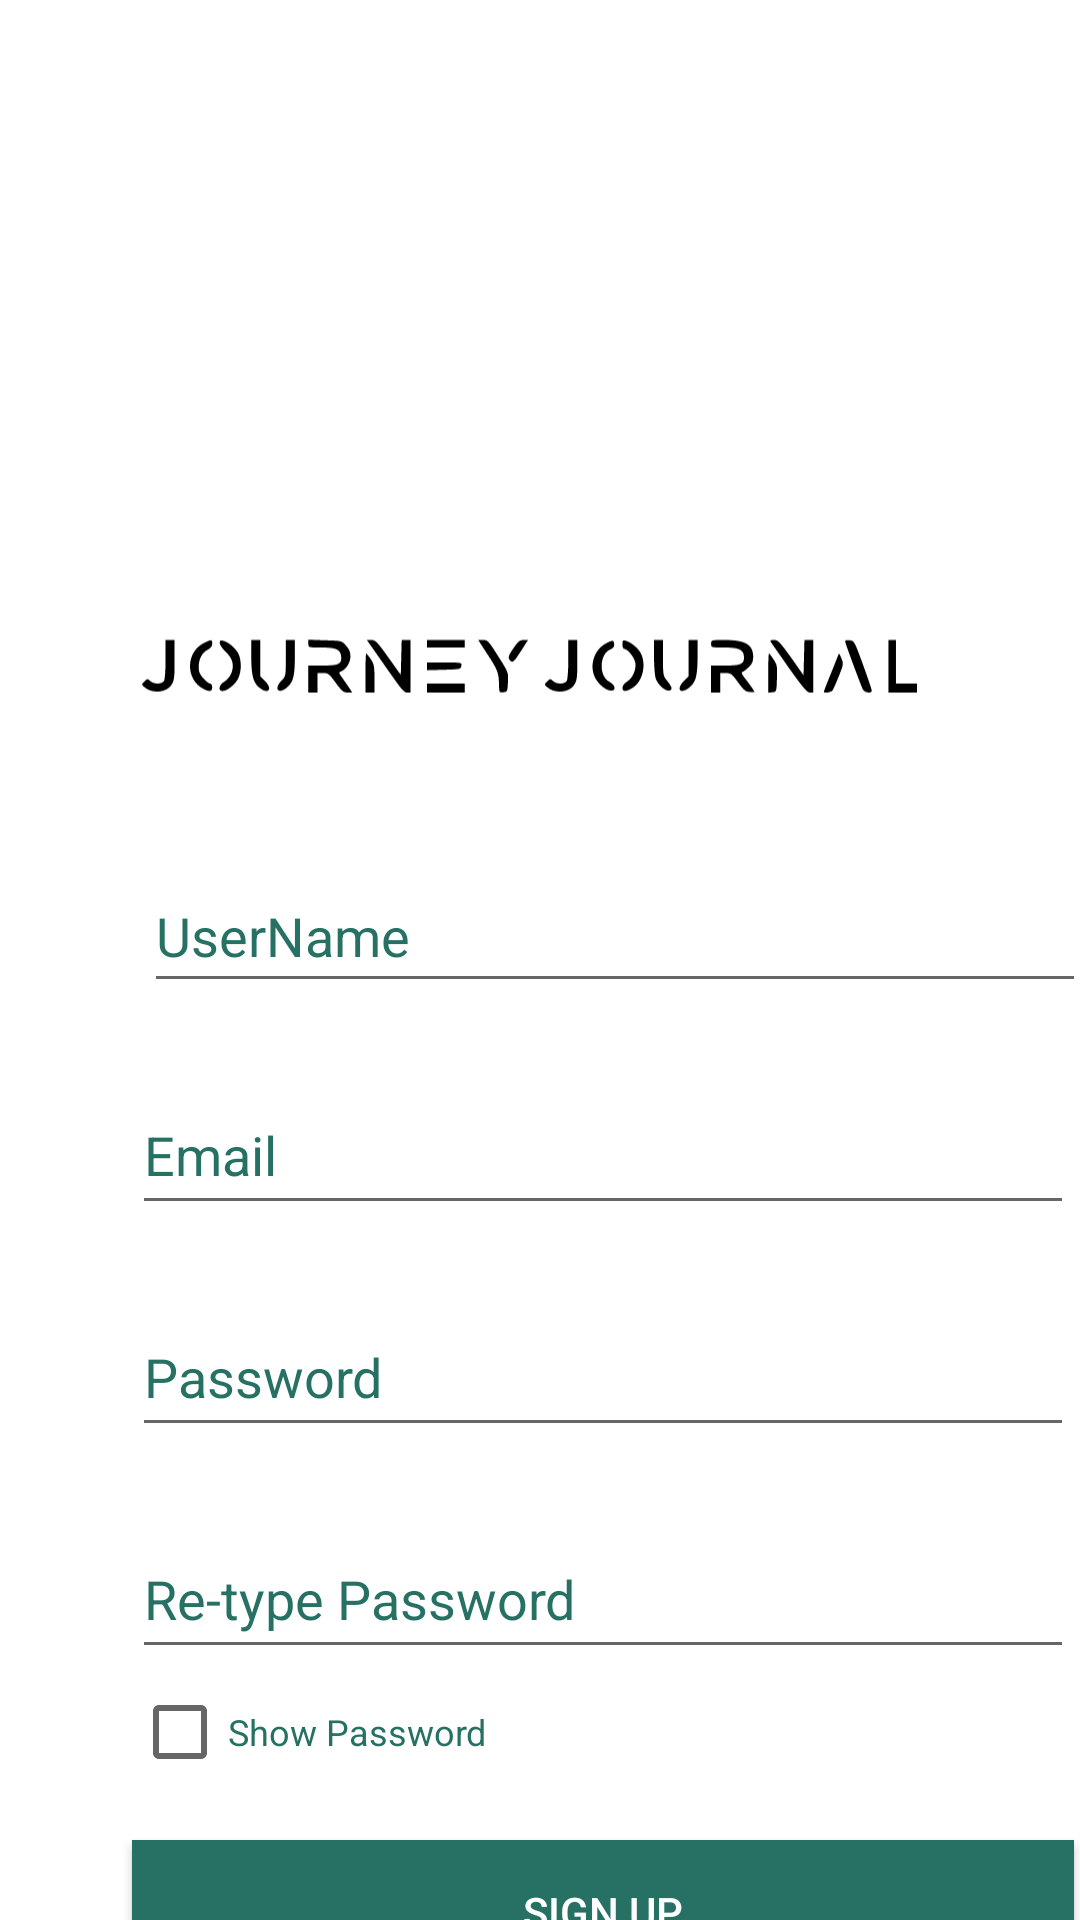

Reconstruct the res/layout file that produces this screen, plus the resources it refers to.
<!-- AndroidManifest.xml: application theme Theme.JourneyJournal -->
<!-- res/layout/activity_register.xml -->
<?xml version="1.0" encoding="utf-8"?>
<androidx.constraintlayout.widget.ConstraintLayout
    xmlns:android="http://schemas.android.com/apk/res/android"
    xmlns:app="http://schemas.android.com/apk/res-auto"
    xmlns:tools="http://schemas.android.com/tools"
    android:layout_width="match_parent"
    android:layout_height="match_parent"
    android:id="@+id/ConstraintLayout_main"
    android:background="@color/colorWhite"
    tools:context=".views.Register">

    

    
    <androidx.appcompat.widget.AppCompatImageView
        android:id="@+id/logo"
        android:layout_width="match_parent"
        android:scaleType="fitCenter"
        android:layout_height="130dp"
        android:layout_marginTop="70dp"
        android:src="@drawable/ic_logo11"
        app:layout_constraintTop_toTopOf="parent"
        android:tint="#267163"
        app:layout_constraintEnd_toEndOf="parent"
        />

    
    <androidx.appcompat.widget.AppCompatImageView
        android:id="@+id/textView"
        android:layout_width="wrap_content"
        android:layout_height="130dp"
        android:textSize="36dp"
        android:layout_marginTop="-44dp"
        android:layout_marginLeft="-130dp"
        android:src="@drawable/ic_check_1"
        app:layout_constraintEnd_toEndOf="parent"
        app:layout_constraintHorizontal_bias="0.58"
        app:layout_constraintStart_toStartOf="parent"
        app:layout_constraintTop_toBottomOf="@+id/logo" />

    
    <androidx.appcompat.widget.AppCompatEditText
        android:id="@+id/userName"
        android:layout_width="314dp"
        android:layout_height="48dp"
        android:layout_marginStart="48dp"
        android:layout_marginLeft="46dp"
        android:ems="10"
        android:hint="UserName"
        android:inputType="textPersonName"
        android:textColor="#267163"
        android:textColorHint="#267163"
        app:layout_constraintStart_toStartOf="parent"
        app:layout_constraintTop_toBottomOf="@+id/textView" />

    
    <androidx.appcompat.widget.AppCompatEditText
        android:id="@+id/email"
        android:layout_width="314dp"
        android:layout_height="50dp"
        android:layout_marginStart="44dp"
        android:layout_marginLeft="44dp"
        android:layout_marginTop="24dp"
        android:ems="10"
        android:hint="@string/email"
        android:inputType="textEmailAddress"
        android:textColor="#267163"
        android:textColorHint="#267163"
        app:layout_constraintStart_toStartOf="parent"
        app:layout_constraintTop_toBottomOf="@+id/userName" />

    
    <androidx.appcompat.widget.AppCompatEditText
        android:id="@+id/txtPassword"
        android:layout_width="314dp"
        android:layout_height="50dp"
        android:layout_marginStart="44dp"
        android:layout_marginLeft="44dp"
        android:layout_marginTop="24dp"
        android:ems="10"
        android:hint="Password"
        android:inputType="textPassword"
        android:textColor="#267163"
        android:textColorHint="#267163"
        app:layout_constraintStart_toStartOf="parent"
        app:layout_constraintTop_toBottomOf="@+id/email" />

    
    <androidx.appcompat.widget.AppCompatEditText
        android:id="@+id/txtCheckPassword"
        android:layout_width="314dp"
        android:layout_height="50dp"
        android:layout_marginStart="44dp"
        android:layout_marginLeft="44dp"
        android:layout_marginTop="24dp"
        android:ems="10"
       android:hint="Re-type Password"
        android:inputType="textPassword"
        android:textColor="#267163"
        android:textColorHint="#267163"
        app:layout_constraintStart_toStartOf="parent"
        app:layout_constraintTop_toBottomOf="@+id/txtPassword" />

    
    <androidx.appcompat.widget.AppCompatCheckBox
        android:id="@+id/showHidePwd"
        android:layout_width="wrap_content"
        android:layout_height="wrap_content"
        android:text="Show Password"
        android:textSize="12sp"
        android:layout_marginTop="5dp"
        android:layout_gravity="end"
        android:textColor="#267163"
        android:layout_marginStart="44dp"
        android:layout_marginLeft="44dp"
        android:ems="10"
        app:layout_constraintStart_toStartOf="parent"
        app:layout_constraintTop_toBottomOf="@+id/txtCheckPassword"
        />

    
    <androidx.appcompat.widget.AppCompatButton
        android:id="@+id/btnRegister"
        android:layout_width="314dp"
        android:layout_height="wrap_content"
        android:layout_marginStart="44dp"
        android:layout_marginLeft="44dp"
        android:layout_marginTop="20dp"
        android:background="#267163"
        android:clickable="true"
        android:textColor="@color/white"
        android:text="@string/register"
        app:layout_constraintStart_toStartOf="parent"
        app:layout_constraintTop_toBottomOf="@+id/showHidePwd" />

    
    <androidx.appcompat.widget.AppCompatTextView
        android:id="@+id/loginHere"
        android:layout_width="wrap_content"
        android:layout_height="wrap_content"
        android:layout_marginLeft="90dp"
        android:layout_marginTop="30dp"
        android:text="@string/login"
        android:textColor="#267163"
        app:layout_constraintStart_toStartOf="parent"
        app:layout_constraintTop_toBottomOf="@+id/btnRegister"
        android:textSize="17.9sp"/>

    <androidx.appcompat.widget.AppCompatTextView
        android:id="@+id/copyright"
        android:layout_width="wrap_content"
        android:layout_height="wrap_content"
        android:layout_marginLeft="155dp"
        android:layout_marginTop="35dp"
        android:text="@string/copyright"
        android:textColor="#267163"
        android:textSize="14sp"
        app:layout_constraintStart_toStartOf="parent"
        app:layout_constraintTop_toBottomOf="@+id/loginHere" />

</androidx.constraintlayout.widget.ConstraintLayout>
<!-- resources referenced by this layout -->
<resources>
  <color name="colorWhite">#FFFFFF</color>
  <color name="white">#FFFFFFFF</color>
  <!-- drawable ic_check_1: vector/xml drawable (drawable, 6647 chars, omitted) -->
  <string name="copyright">" © Level 6  Sec B"</string>
  <string name="email">Email</string>
  <string name="login">Already Register? Login here.</string>
  <string name="register">Sign Up</string>
  <style name="Theme.JourneyJournal" parent="Theme.AppCompat.Light.NoActionBar">
  
  "&gt;
          
          <item name="colorPrimary">@color/purple_500</item>
          <item name="colorPrimaryVariant">@color/purple_700</item>
          <item name="colorOnPrimary">@color/white</item>
          
          <item name="colorSecondary">@color/teal_200</item>
          <item name="colorSecondaryVariant">@color/teal_700</item>
          <item name="colorOnSecondary">@color/black</item>
          
          <item name="android:statusBarColor" tools:targetApi="l">?attr/colorPrimaryVariant</item>
          
      </style>
  <color name="purple_500">#FF6200EE</color>
  <color name="purple_700">#FF3700B3</color>
  <color name="teal_200">#FF03DAC5</color>
  <color name="teal_700">#FF018786</color>
  <color name="black">#FF000000</color>
</resources>
